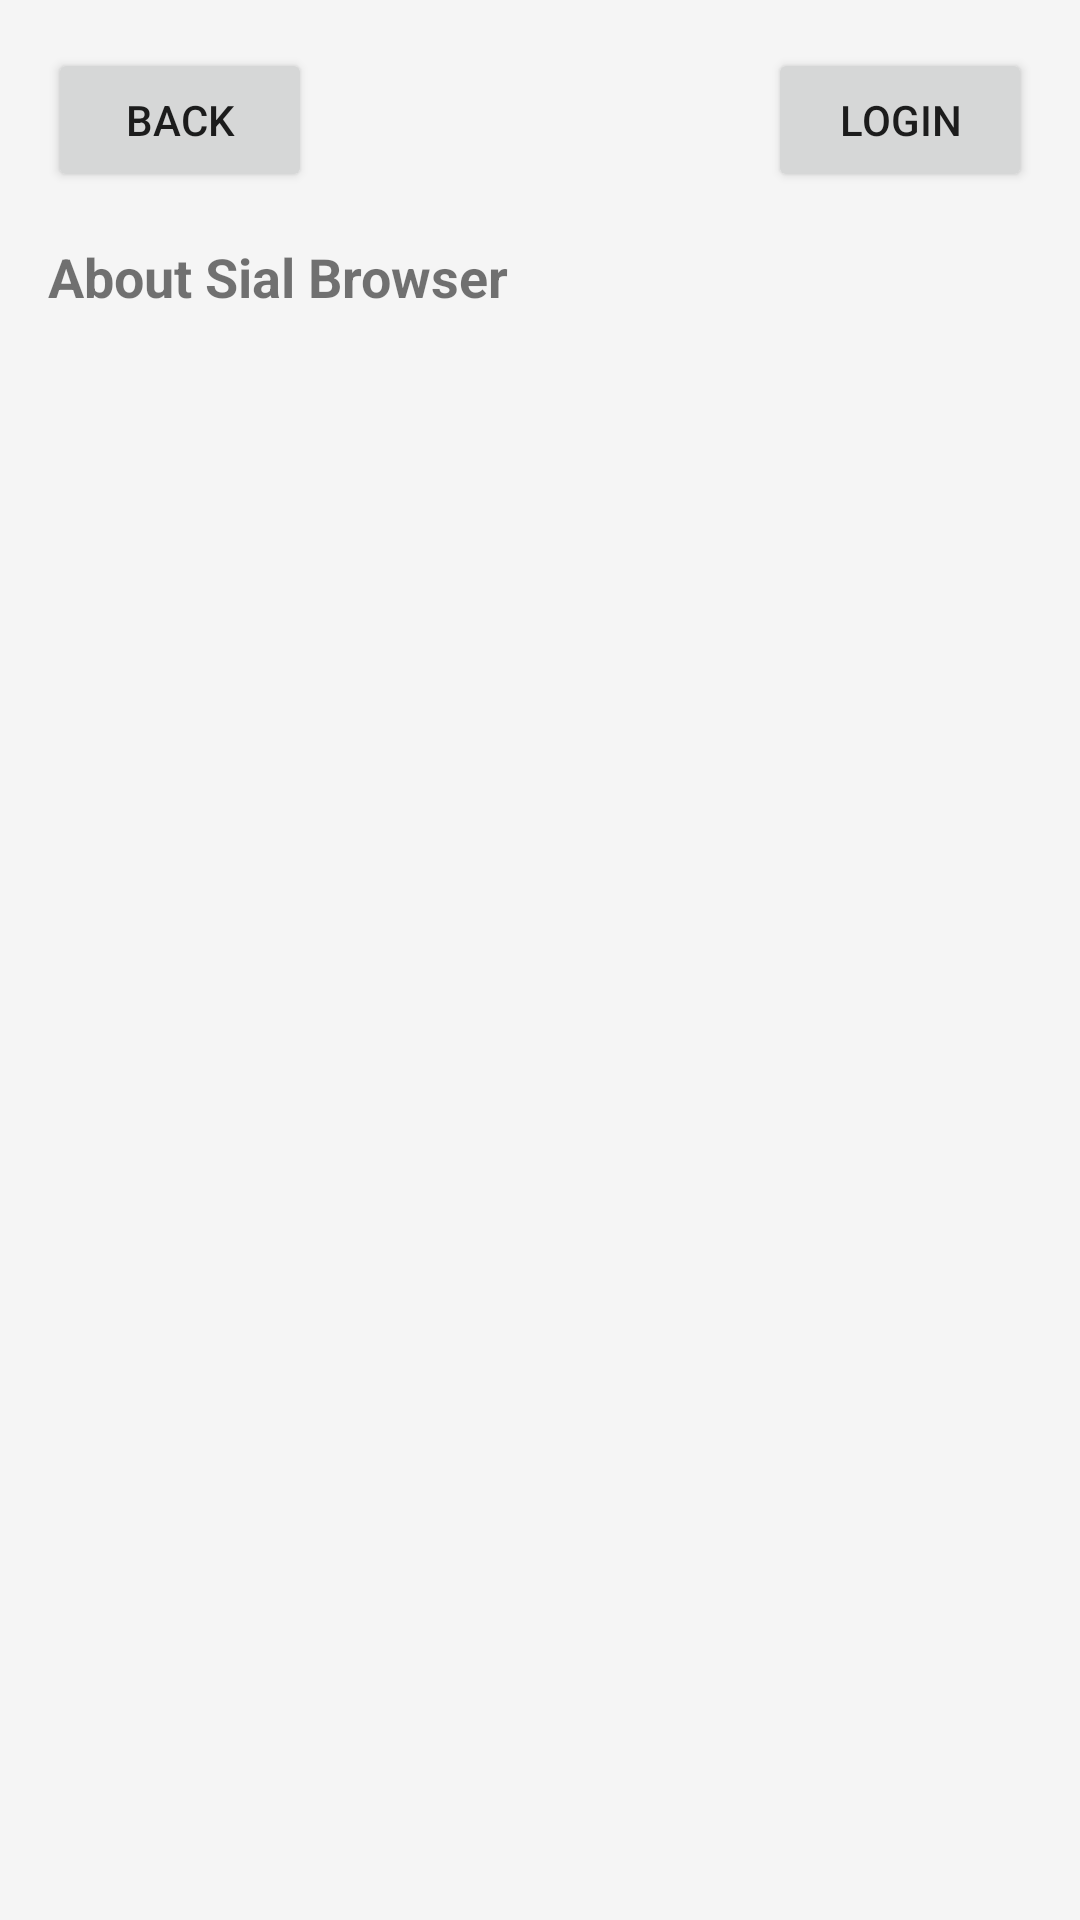

Android layout source for this screen:
<!-- AndroidManifest.xml: application theme Theme.SialBrowser -->
<!-- res/layout/activity_about.xml -->
<androidx.constraintlayout.widget.ConstraintLayout xmlns:android="http://schemas.android.com/apk/res/android"
    xmlns:app="http://schemas.android.com/apk/res-auto"
    android:layout_width="match_parent"
    android:layout_height="match_parent"
    android:padding="16dp">

    <Button
        android:id="@+id/btnBack"
        android:layout_width="wrap_content"
        android:layout_height="wrap_content"
        android:text="Back"
        android:textSize="14sp"
        app:layout_constraintTop_toTopOf="parent"
        app:layout_constraintStart_toStartOf="parent" />

    <Button
        android:id="@+id/btnLogin"
        android:layout_width="wrap_content"
        android:layout_height="wrap_content"
        android:text="Login"
        android:textSize="14sp"
        app:layout_constraintTop_toTopOf="parent"
        app:layout_constraintEnd_toEndOf="parent" />

    <TextView
        android:id="@+id/tvAbout"
        android:layout_width="0dp"
        android:layout_height="wrap_content"
        android:text="About Sial Browser"
        android:textSize="18sp"
        android:textStyle="bold"
        android:layout_marginTop="16dp"
        app:layout_constraintTop_toBottomOf="@id/btnBack"
        app:layout_constraintStart_toStartOf="parent"
        app:layout_constraintEnd_toEndOf="parent" />

</androidx.constraintlayout.widget.ConstraintLayout>
<!-- resources referenced by this layout -->
<resources>
  <style name="Theme.SialBrowser" parent="Theme.MaterialComponents.Light.NoActionBar">
          <item name="colorPrimary">#6200EE</item>
          <item name="colorPrimaryVariant">#3700B3</item>
          <item name="colorOnPrimary">@android:color/white</item>
          <item name="colorSecondary">#03DAC6</item>
          <item name="colorSecondaryVariant">#018786</item>
          <item name="colorOnSecondary">@android:color/black</item>
          <item name="android:statusBarColor">?attr/colorPrimaryVariant</item>
          <item name="android:windowBackground">#F5F5F5</item>
      </style>
</resources>
